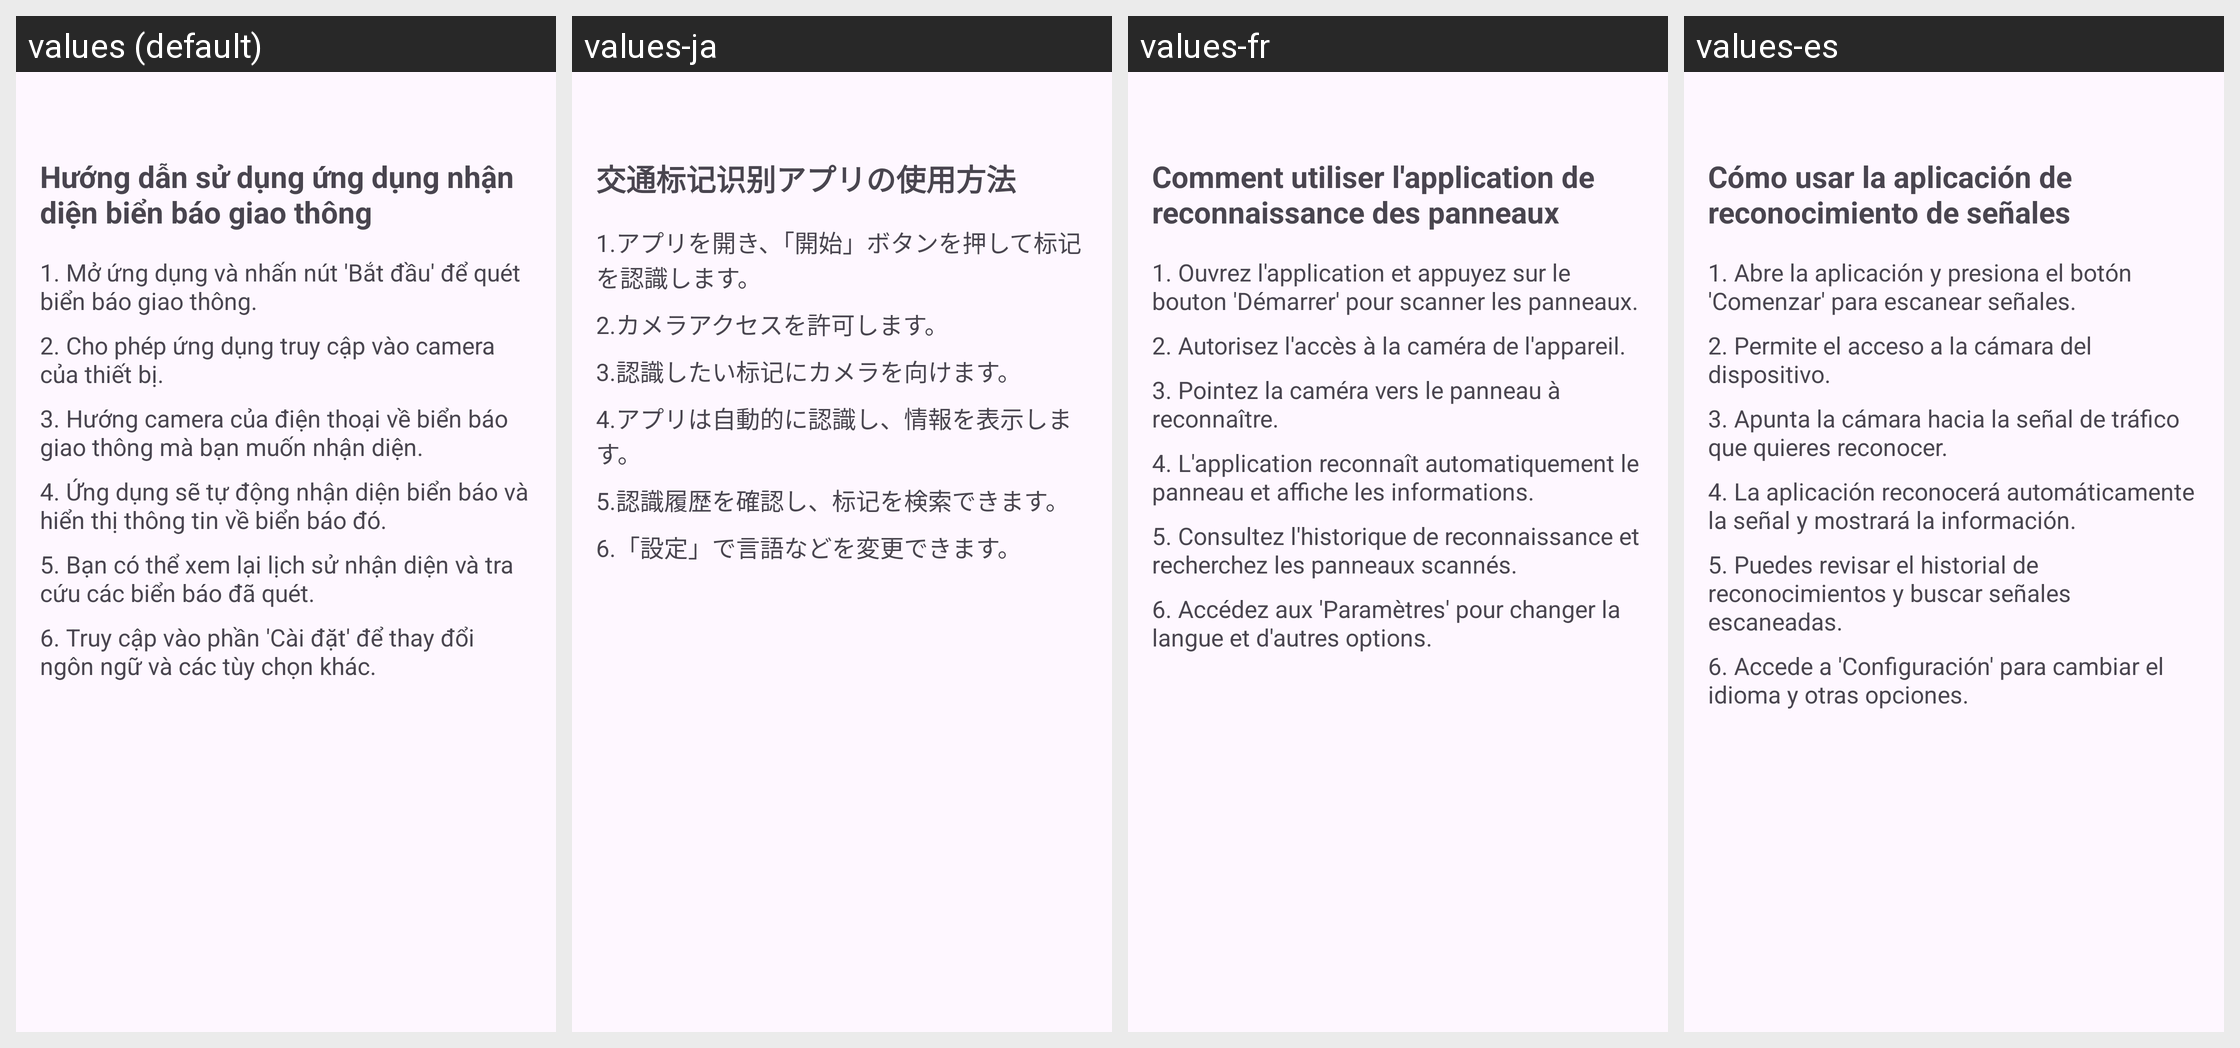

Locale-by-locale string values for the Android screen shown in this grid:
Android screen res/layout/fragment_instruct.xml rendered under 4 locales, left to right: values (default), values-ja, values-fr, values-es. Device: Nexus 5 (rendered at 1080×1920; each locale shown at half size, 540×960, under a caption strip naming it); theme Theme.NhanDienBienBao.
Other locales in the repository, not shown: values-en, values-zh.
Strings drawn on this screen, with the default value and each locale's value (text and hints the layout hard-codes, and strings that could not be matched under every locale, appear in the picture but are not listed):

huong_dan_su_dung
  values: Hướng dẫn sử dụng ứng dụng nhận diện biển báo giao thông
  values-ja: 交通标记识别アプリの使用方法
  values-fr: Comment utiliser l'application de reconnaissance des panneaux
  values-es: Cómo usar la aplicación de reconocimiento de señales

buoc_1
  values: 1. Mở ứng dụng và nhấn nút 'Bắt đầu' để quét biển báo giao thông.
  values-ja: 1.アプリを開き、「開始」ボタンを押して标记を認識します。
  values-fr: 1. Ouvrez l'application et appuyez sur le bouton 'Démarrer' pour scanner les panneaux.
  values-es: 1. Abre la aplicación y presiona el botón 'Comenzar' para escanear señales.

buoc_2
  values: 2. Cho phép ứng dụng truy cập vào camera của thiết bị.
  values-ja: 2.カメラアクセスを許可します。
  values-fr: 2. Autorisez l'accès à la caméra de l'appareil.
  values-es: 2. Permite el acceso a la cámara del dispositivo.

buoc_3
  values: 3. Hướng camera của điện thoại về biển báo giao thông mà bạn muốn nhận diện.
  values-ja: 3.認識したい标记にカメラを向けます。
  values-fr: 3. Pointez la caméra vers le panneau à reconnaître.
  values-es: 3. Apunta la cámara hacia la señal de tráfico que quieres reconocer.

buoc_4
  values: 4. Ứng dụng sẽ tự động nhận diện biển báo và hiển thị thông tin về biển báo đó.
  values-ja: 4.アプリは自動的に認識し、情報を表示します。
  values-fr: 4. L'application reconnaît automatiquement le panneau et affiche les informations.
  values-es: 4. La aplicación reconocerá automáticamente la señal y mostrará la información.

buoc_5
  values: 5. Bạn có thể xem lại lịch sử nhận diện và tra cứu các biển báo đã quét.
  values-ja: 5.認識履歴を確認し、标记を検索できます。
  values-fr: 5. Consultez l'historique de reconnaissance et recherchez les panneaux scannés.
  values-es: 5. Puedes revisar el historial de reconocimientos y buscar señales escaneadas.

buoc_6
  values: 6. Truy cập vào phần 'Cài đặt' để thay đổi ngôn ngữ và các tùy chọn khác.
  values-ja: 6.「設定」で言語などを変更できます。
  values-fr: 6. Accédez aux 'Paramètres' pour changer la langue et d'autres options.
  values-es: 6. Accede a 'Configuración' para cambiar el idioma y otras opciones.
